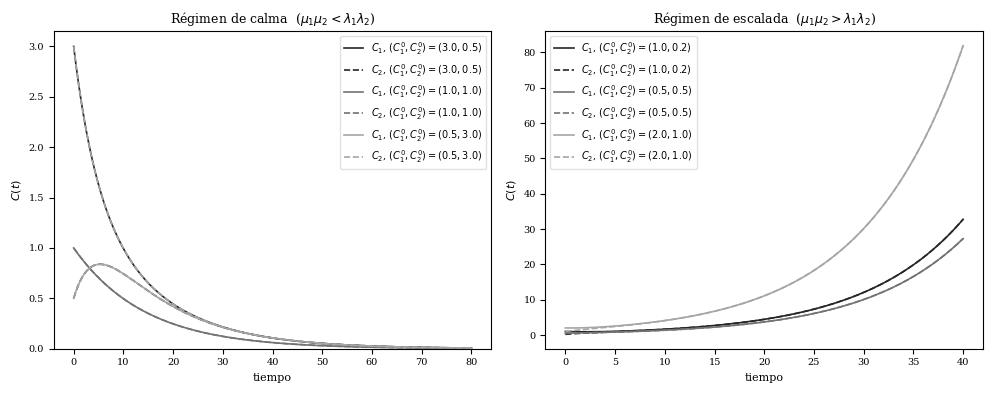

Recreate this plot in Python.
"""
Sistema lineal de cabreo acoplado entre dos personas.

    dC1/dt = -lambda1 * C1 + mu1 * C2
    dC2/dt = -lambda2 * C2 + mu2 * C1

El signo de Delta = lambda1*lambda2 - mu1*mu2 determina el régimen:
    Delta > 0  =>  calma (ambos -> 0)
    Delta < 0  =>  escalada (crecimiento exponencial)
"""

import numpy as np
import matplotlib.pyplot as plt
from scipy.integrate import solve_ivp

# ── Fuente serif ──────────────────────────────────────────────────────────────
plt.rcParams.update({
    "font.family": "serif",
    "font.size": 9,
    "axes.titlesize": 9,
    "axes.labelsize": 8,
    "legend.fontsize": 7,
    "xtick.labelsize": 7,
    "ytick.labelsize": 7,
})

# ── Parámetros de estilo ──────────────────────────────────────────────────────
GRISES = ["0.15", "0.45", "0.65"]   # uno por trayectoria

# ── Parámetros de cada régimen ────────────────────────────────────────────────
CALMA = dict(
    lambda1=0.15, lambda2=0.15, mu1=0.08, mu2=0.08,
    t_fin=80,
    condiciones=[(3.0, 0.5), (1.0, 1.0), (0.5, 3.0)],
    titulo="Régimen de calma  ($\\mu_1\\mu_2 < \\lambda_1\\lambda_2$)",
    ylim_cero=True,
)

ESCALADA = dict(
    lambda1=0.15, lambda2=0.15, mu1=0.25, mu2=0.25,
    t_fin=40,
    condiciones=[(1.0, 0.2), (0.5, 0.5), (2.0, 1.0)],
    titulo="Régimen de escalada  ($\\mu_1\\mu_2 > \\lambda_1\\lambda_2$)",
    ylim_cero=False,
)


# ── Sistema de EDOs ───────────────────────────────────────────────────────────
def sistema(t, y, lambda1, lambda2, mu1, mu2):
    C1, C2 = y
    dC1 = -lambda1 * C1 + mu1 * C2
    dC2 = -lambda2 * C2 + mu2 * C1
    return [dC1, dC2]


# ── Integración y dibujo de un régimen en un eje dado ─────────────────────────
def dibujar_regimen(ax, regimen):
    p = regimen
    t_eval = np.linspace(0, p["t_fin"], 2000)

    for (C1_0, C2_0), gris in zip(p["condiciones"], GRISES):
        sol = solve_ivp(
            sistema,
            t_span=(0, p["t_fin"]),
            y0=[C1_0, C2_0],
            t_eval=t_eval,
            args=(p["lambda1"], p["lambda2"], p["mu1"], p["mu2"]),
            method="RK45",
            rtol=1e-9,
            atol=1e-11,
        )
        etiqueta = f"$C_1$, $(C_1^0,C_2^0)=({C1_0},{C2_0})$"
        ax.plot(sol.t, sol.y[0], color=gris, ls="-",  lw=1.2, label=etiqueta)
        etiqueta2 = f"$C_2$, $(C_1^0,C_2^0)=({C1_0},{C2_0})$"
        ax.plot(sol.t, sol.y[1], color=gris, ls="--", lw=1.2, label=etiqueta2)

    ax.set_title(p["titulo"])
    ax.set_xlabel("tiempo")
    ax.set_ylabel("$C(t)$")
    ax.legend(loc="best", framealpha=0.6)

    if p["ylim_cero"]:
        ax.set_ylim(bottom=0)


# ── Main ──────────────────────────────────────────────────────────────────────
def main():
    fig, (ax_calma, ax_escalada) = plt.subplots(1, 2, figsize=(10, 4))

    dibujar_regimen(ax_calma,    CALMA)
    dibujar_regimen(ax_escalada, ESCALADA)

    plt.tight_layout()

    fig.savefig("acoplamiento_lineal.pdf", dpi=300)
    fig.savefig("acoplamiento_lineal.png", dpi=150)
    print("Guardado: acoplamiento_lineal.pdf  y  acoplamiento_lineal.png")


if __name__ == "__main__":
    main()
